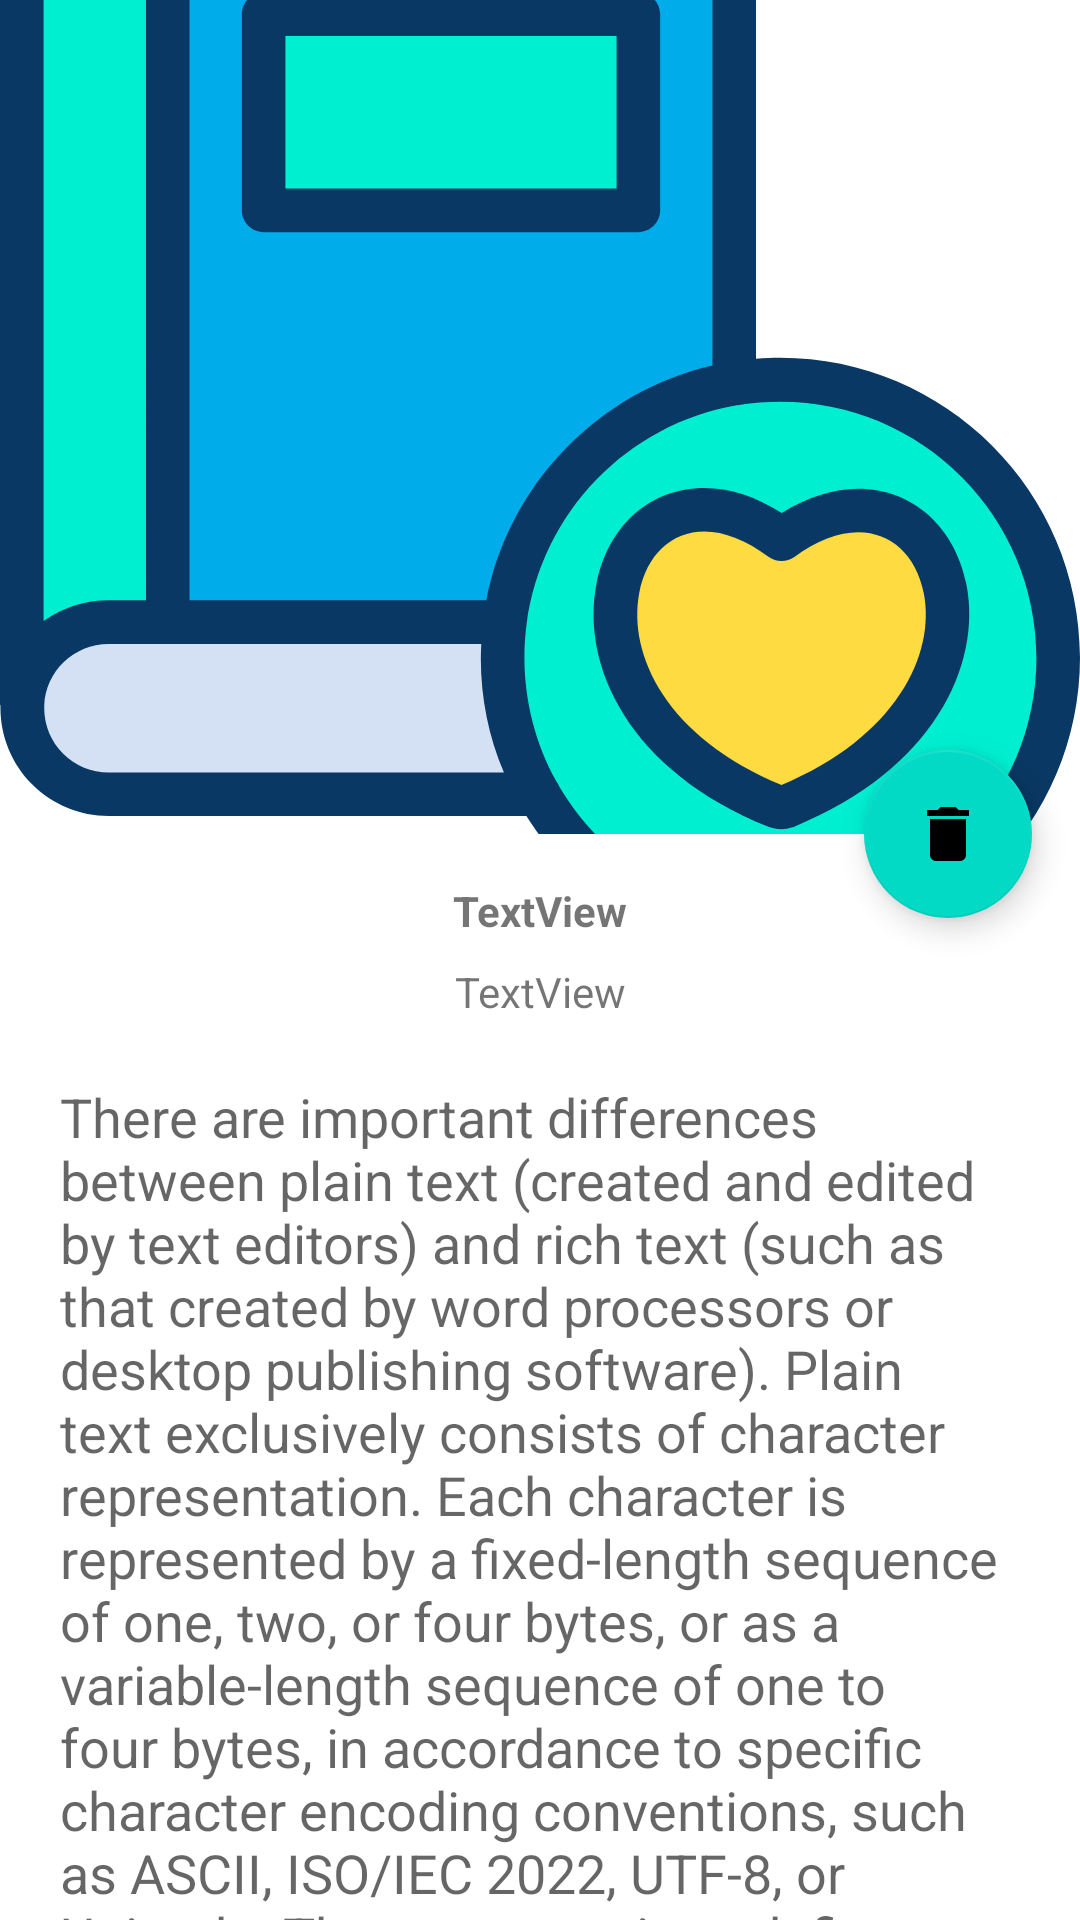

Write the Android layout XML for this screen, with the resource values it uses.
<!-- AndroidManifest.xml: activity theme Theme.Library.NoActionBar -->
<!-- res/layout/activity_book_details.xml -->
<?xml version="1.0" encoding="utf-8"?>
<androidx.coordinatorlayout.widget.CoordinatorLayout xmlns:android="http://schemas.android.com/apk/res/android"
    xmlns:app="http://schemas.android.com/apk/res-auto"
    xmlns:tools="http://schemas.android.com/tools"
    android:layout_width="match_parent"
    android:layout_height="match_parent"
    android:fitsSystemWindows="true">


    <com.google.android.material.appbar.AppBarLayout
        android:id="@+id/appbar"
        android:layout_width="match_parent"
        android:layout_height="@dimen/book_details_appbar_hieht"
        android:background="?attr/colorSurface"
        android:fitsSystemWindows="true"
        android:theme="@style/ThemeOverlay.AppCompat.Dark.ActionBar">

        <com.google.android.material.appbar.CollapsingToolbarLayout
            android:id="@+id/collapsing_toolbar"
            android:layout_width="match_parent"
            android:layout_height="wrap_content"
            android:background="?attr/colorSurface"
            android:fitsSystemWindows="true"
            app:contentScrim="?attr/colorSurface"
            app:layout_scrollFlags="scroll|exitUntilCollapsed"
            app:title="@string/book_details"
            app:titleEnabled="false"
          >

            <ImageView
                android:layout_width="match_parent"
                android:layout_height="@dimen/book_details_appbar_hieht"
                android:contentDescription="@string/book_details"
                android:fitsSystemWindows="true"
                android:scaleType="centerCrop"
                android:src="@drawable/ic_book"
                app:layout_collapseMode="parallax" />

            <androidx.appcompat.widget.Toolbar
                android:id="@+id/toolbar"
                android:layout_width="match_parent"
                android:layout_height="wrap_content"
                app:contentInsetStartWithNavigation="0dp"
                android:background="@android:color/transparent"
                app:layout_collapseMode="pin"
                app:navigationIcon="@drawable/ic_arrow_back_black_24dp"
                app:titleTextColor="?attr/colorOnSurface">

            </androidx.appcompat.widget.Toolbar>

        </com.google.android.material.appbar.CollapsingToolbarLayout>

    </com.google.android.material.appbar.AppBarLayout>

    <androidx.core.widget.NestedScrollView
        android:layout_width="match_parent"
        android:layout_height="match_parent"
        app:layout_behavior="@string/appbar_scrolling_view_behavior">

        <androidx.constraintlayout.widget.ConstraintLayout
            android:layout_width="match_parent"
            android:layout_height="match_parent"
            tools:context=".book_details.BookDetailsActivity">

            <TextView
                android:id="@+id/tv_book_name"
                android:layout_width="0dp"
                android:layout_height="wrap_content"
                android:layout_marginStart="16dp"
                android:layout_marginTop="16dp"
                android:layout_marginEnd="16dp"
                android:gravity="center|center_vertical"
                android:text="TextView"
                android:textStyle="bold"
                app:layout_constraintEnd_toEndOf="parent"
                app:layout_constraintStart_toStartOf="parent"
                app:layout_constraintTop_toTopOf="parent" />

            <TextView
                android:id="@+id/tv_book_author"
                android:layout_width="0dp"
                android:layout_height="wrap_content"
                android:layout_marginStart="16dp"
                android:layout_marginTop="8dp"
                android:layout_marginEnd="16dp"
                android:gravity="clip_horizontal|center_horizontal"
                android:text="TextView"
                app:layout_constraintEnd_toEndOf="parent"
                app:layout_constraintStart_toStartOf="parent"
                app:layout_constraintTop_toBottomOf="@+id/tv_book_name" />

            <TextView
                android:id="@+id/textView5"
                android:layout_width="0dp"
                android:layout_height="wrap_content"
                android:layout_marginStart="16dp"
                android:layout_marginTop="16dp"
                android:layout_marginEnd="16dp"
                android:layout_marginBottom="16dp"
                android:padding="4dp"
                android:text="@string/book_detials"
                android:textAppearance="?android:attr/textAppearanceMedium"
                android:textIsSelectable="true"
                app:layout_constraintBottom_toBottomOf="parent"
                app:layout_constraintEnd_toEndOf="parent"
                app:layout_constraintHorizontal_bias="0.498"
                app:layout_constraintStart_toStartOf="parent"
                app:layout_constraintTop_toBottomOf="@+id/tv_book_author"
                app:layout_constraintVertical_bias="0.0" />
        </androidx.constraintlayout.widget.ConstraintLayout>

    </androidx.core.widget.NestedScrollView>

    <com.google.android.material.floatingactionbutton.FloatingActionButton
        android:id="@+id/floatingActionButton"
        style="@style/Widget.MaterialComponents.FloatingActionButton"
        android:layout_width="wrap_content"
        android:layout_height="wrap_content"
        android:layout_marginEnd="@dimen/margin_16dp"
        android:clickable="true"
        android:src="@drawable/ic_delete_black_24dp"
        app:layout_anchor="@id/appbar"
        app:layout_anchorGravity="bottom|end"
        android:focusable="true" />

</androidx.coordinatorlayout.widget.CoordinatorLayout>
<!-- resources referenced by this layout -->
<resources>
  <dimen name="book_details_appbar_hieht">278dp</dimen>
  <dimen name="margin_16dp">16dp</dimen>
  <!-- drawable ic_book: vector/xml drawable (drawable, 4495 chars, omitted) -->
  <!-- drawable ic_delete_black_24dp (drawable) -->
  <vector android:height="24dp" android:tint="#FBFFF1"
      android:viewportHeight="24.0" android:viewportWidth="24.0"
      android:width="24dp" xmlns:android="http://schemas.android.com/apk/res/android">
      <path android:fillColor="#FF000000" android:pathData="M6,19c0,1.1 0.9,2 2,2h8c1.1,0 2,-0.9 2,-2V7H6v12zM19,4h-3.5l-1,-1h-5l-1,1H5v2h14V4z"/>
  </vector>
  <string name="book_details">Book details</string>
  <string name="book_detials"> There are important differences between plain text (created and edited by text editors) and rich text (such as that created by word processors or desktop publishing software).
  
  Plain text exclusively consists of character representation. Each character is represented by a fixed-length sequence of one, two, or four bytes, or as a variable-length sequence of one to four bytes, in accordance to specific character encoding conventions, such as ASCII, ISO/IEC 2022, UTF-8, or Unicode. These conventions define many printable characters, but also non-printing characters that control the flow of the text, such space, line break, and page break. Plain text contains no other information about the text itself, not even the character encoding convention employed. Plain text is stored in text files, although text files do not exclusively store plain text. In the early days of computers, plain text was displayed using a monospace font, such that horizontal alignment and columnar formatting were sometimes done using whitespace characters. For compatibility reasons, this tradition has not changed.
  
  Rich text, on the other hand, may contain metadata, character formatting data (e.g. typeface, size, weight and style), paragraph formatting data (e.g. indentation, alignment, letter and word distribution, and space between lines or other paragraphs), and page specification data (e.g. size, margin and reading direction). Rich text can be very complex. Rich text can be saved in binary format (e.g. DOC), text files adhering to a markup language (e.g. RTF or HTML), or in a hybrid form of both (e.g. Office Open XML).</string>
  <style name="Theme.Library.NoActionBar">
          <item name="windowNoTitle">true</item>
          <item name="windowActionBar">false</item>
      </style>
</resources>
